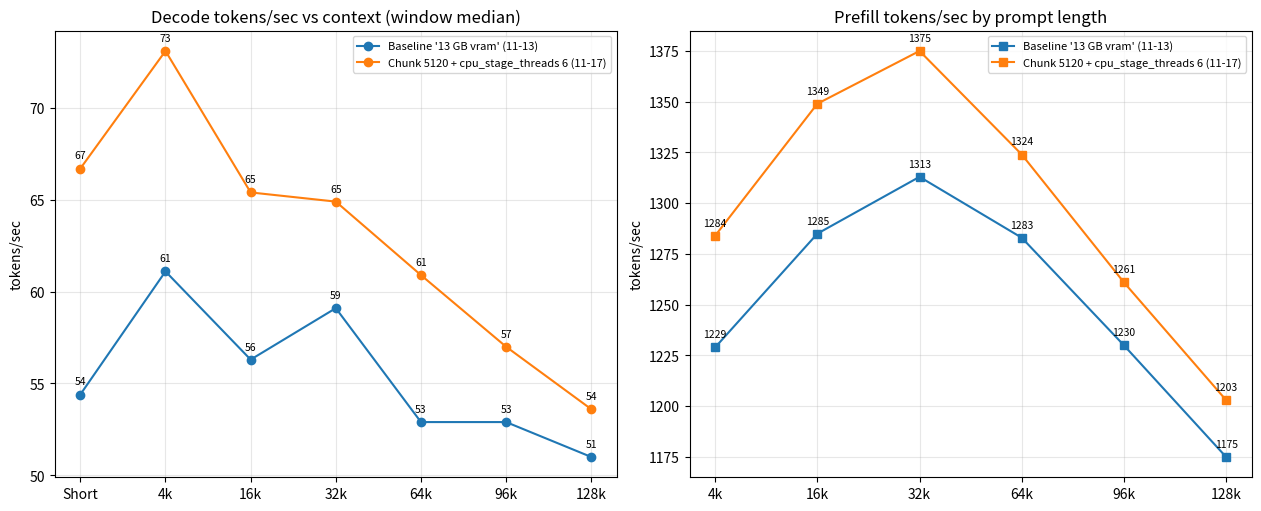

Write the Python code that produced this figure. (Note: this script raises an exception after producing the figure.)
#!/usr/bin/env python3
"""KAT-Coder V2.5 Dev (EXL3 5.0 bpw hq) — prefill & decode context curves.

Numbers from the two full-range runs:
  baseline  20261113T150956Z (tag "13GB vram" — serve defaults)
  tweaked   20261117T113004Z (chunk 5120, output_chunking, vision offload,
                cpu_stage_threads 6, threads 7, MTP 2, cpu_moe_split_experts 190)
"""
import os
import matplotlib
matplotlib.use("Agg")
import matplotlib.pyplot as plt

short_ctx = ["Short", "4k", "16k", "32k", "64k", "96k", "128k"]
pre_ctx = ["4k", "16k", "32k", "64k", "96k", "128k"]

decode = {
    "Baseline '13 GB vram' (11-13)": [54.4, 61.1, 56.3, 59.1, 52.9, 52.9, 51.0],
    "Chunk 5120 + cpu_stage_threads 6 (11-17)": [66.7, 73.1, 65.4, 64.9, 60.9,
                                                  57.0, 53.6],
}
prefill = {
    "Baseline '13 GB vram' (11-13)": [1229, 1285, 1313, 1283, 1230, 1175],
    "Chunk 5120 + cpu_stage_threads 6 (11-17)": [1284, 1349, 1375, 1324, 1261,
                                                 1203],
}

fig, (ax1, ax2) = plt.subplots(1, 2, figsize=(12.5, 5.0), constrained_layout=True)
for label, vals in decode.items():
    ax1.plot(short_ctx, vals, "o-", label=label)
    for x, y in zip(short_ctx, vals):
        ax1.annotate(f"{y:.0f}", (x, y), textcoords="offset points",
                     xytext=(0, 7), ha="center", fontsize=7.5)
ax1.set_title("Decode tokens/sec vs context (window median)")
ax1.set_ylabel("tokens/sec")
ax1.grid(alpha=0.3)
ax1.legend(fontsize=8)

for label, vals in prefill.items():
    ax2.plot(pre_ctx, vals, "s-", label=label)
    for x, y in zip(pre_ctx, vals):
        ax2.annotate(f"{y:.0f}", (x, y), textcoords="offset points",
                     xytext=(0, 7), ha="center", fontsize=7.5)
ax2.set_title("Prefill tokens/sec by prompt length")
ax2.set_ylabel("tokens/sec")
ax2.grid(alpha=0.3)
ax2.legend(fontsize=8)

plt.savefig(os.path.join(os.path.dirname(os.path.abspath(__file__)),
                         "kat-coder-5.00bpw.png"), dpi=150)
print("saved kat-coder-5.00bpw.png")
